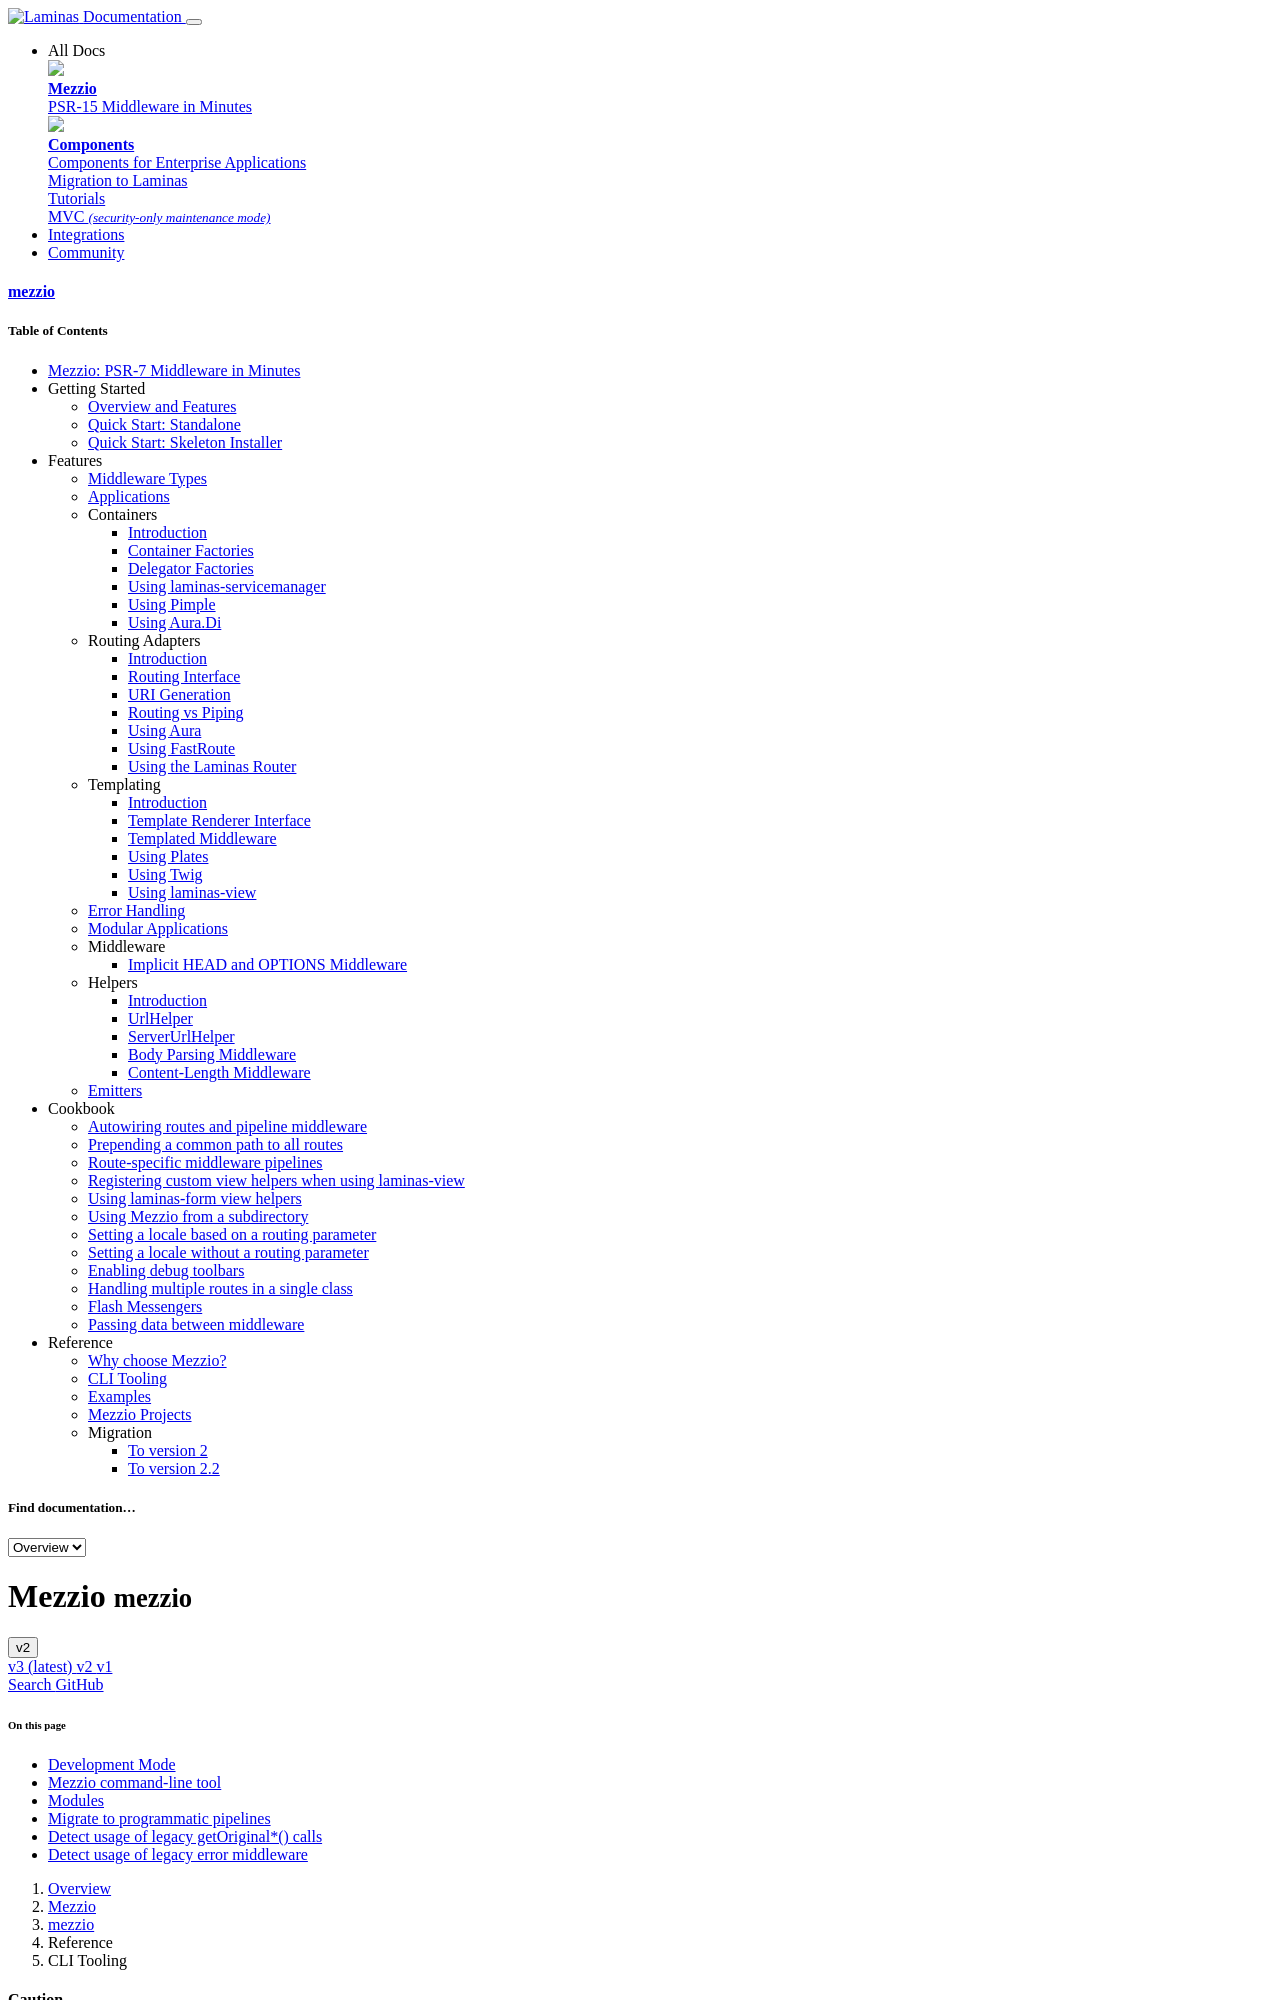

repository: mezzio/mezzio · page: v2/reference/cli-tooling/index.html · generator: mkdocs

# Command Line Tooling

Mezzio offers a number of tools for assisting in project development. This
page catalogues each.

## Development Mode

The package [laminas/laminas-development-mode](https://github.com/laminas/laminas-development-mode)
provides a simple way to toggle in and out of _development mode_. Doing so
allows you to ship known development-specific settings within your repository,
while ensuring they are not enabled in production. The tooling essentially
enables optional, development-specific configuration in your application by:

- Copying the file `config/development.config.php.dist` to
  `config/development.config.php`; this can be used to enable
  development-specific modules or settings (such as the `debug` flag).
- Copying the file `config/autoload/development.local.php.dist` to
  `config/autoload/development.local.php`; this can be used to provide local
  overrides of a number of configuration settings.

The package provides the tooling via `vendor/bin/laminas-development-mode`. If you
are using the Mezzio skeleton, it provides aliases via Composer:

```php
$ composer development-enable
$ composer development-disable
$ composer development-status
```

Add settings to your `development.*.php.dist` files, and commit those files to
your repository; always toggle out of and into development mode after making
changes, to ensure they pick up in your development environment.
